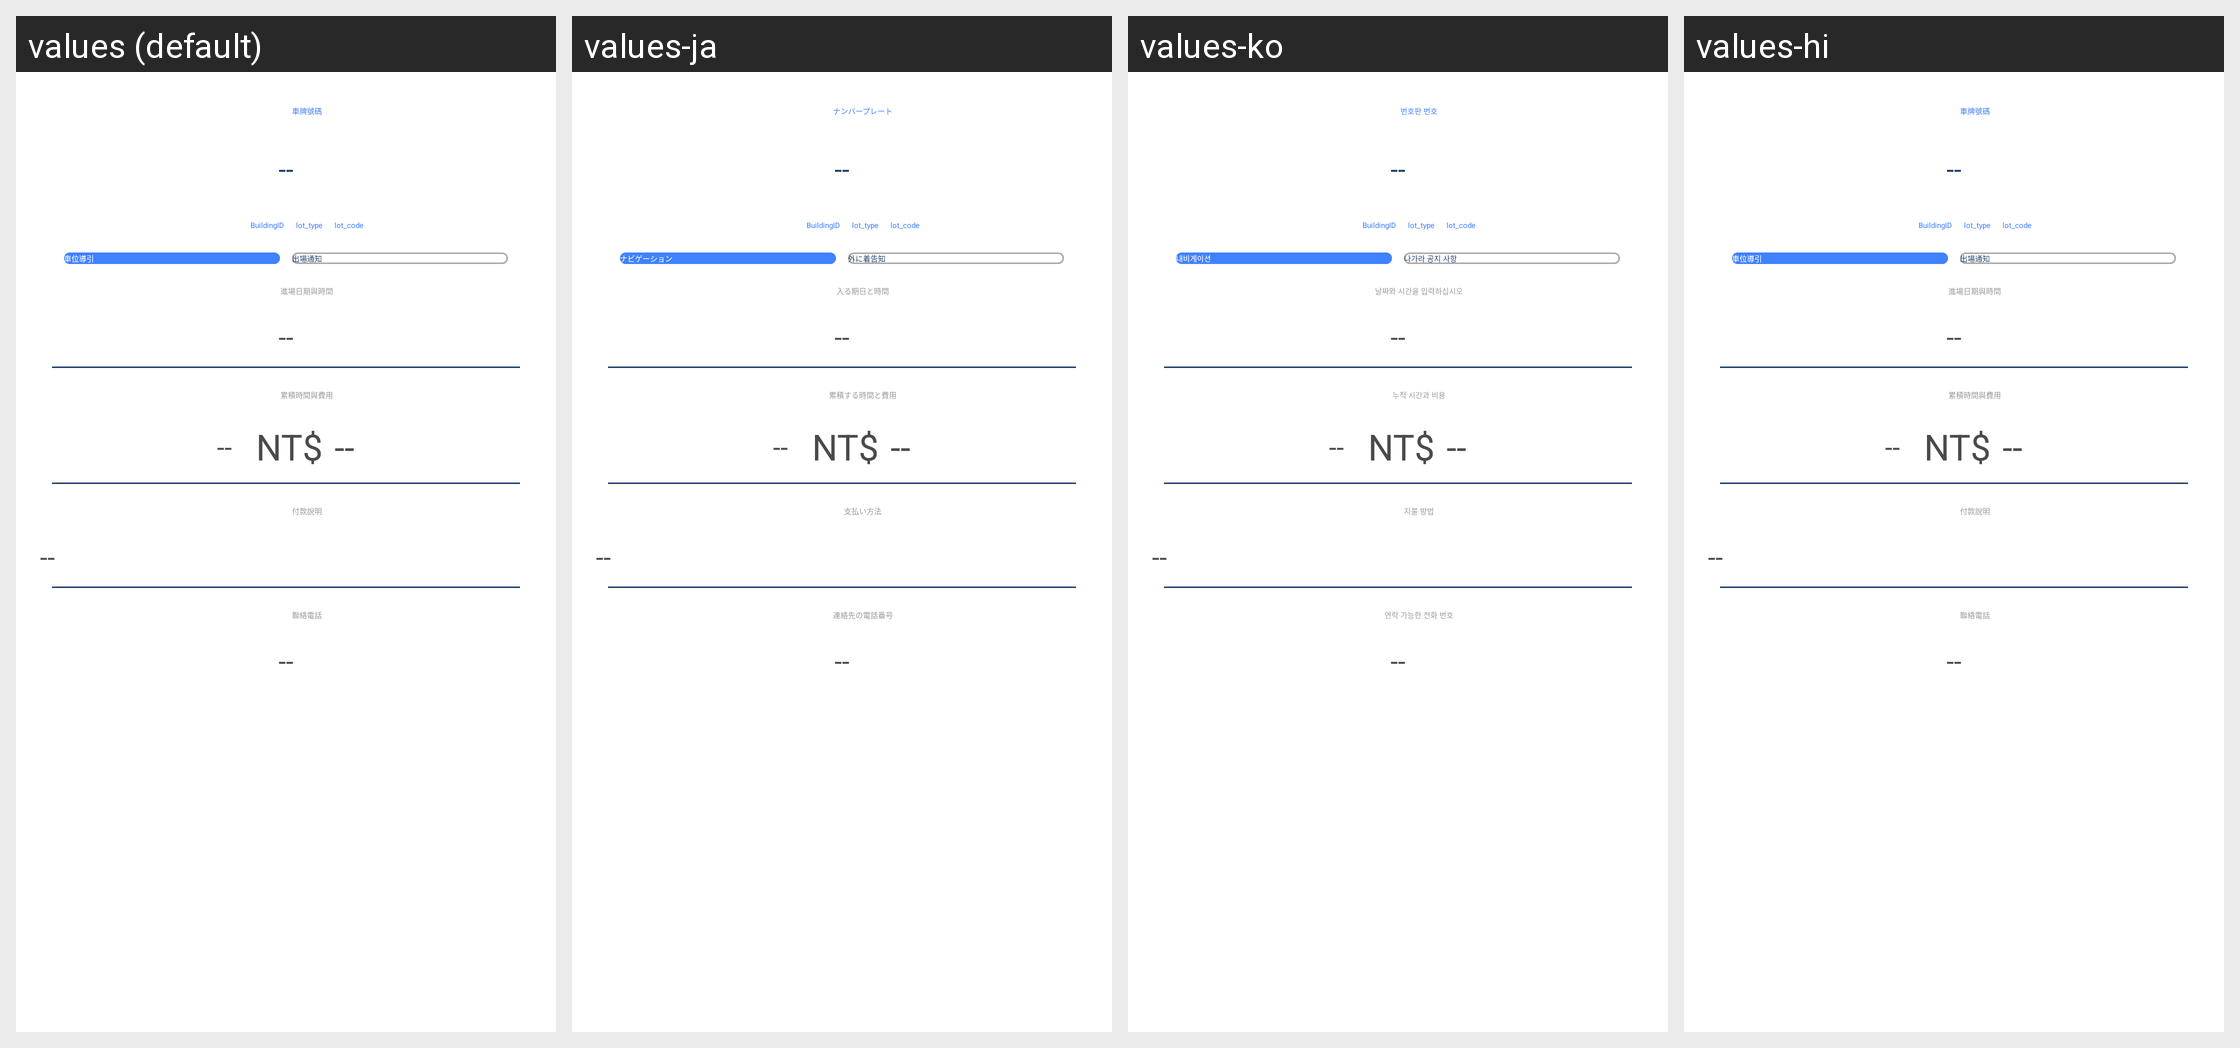

For this localized Android screen grid, give each drawn string resource with its value in every locale shown.
Android screen res/layout/activity_detail.xml rendered under 4 locales, left to right: values (default), values-ja, values-ko, values-hi. Device: Nexus 5 (rendered at 1080×1920; each locale shown at half size, 540×960, under a caption strip naming it); theme AppColorTheme.
Other locales in the repository, not shown: values-af, values-ar, values-bg, values-bn, values-ca, values-cs, values-da, values-de, values-el, values-en, values-en-rGB, values-es, values-es-rES, values-eu, values-fi, values-fr, values-gu, values-hr, values-hu, values-id, values-in, values-it, values-iw, values-ja-rJP, values-kn, values-ko-rKR, values-ml, values-mr, values-ms, values-nb, values-nl, values-pa, values-pl, values-pt, values-pt-rPT, values-ro, values-ru, values-sk, values-sl, values-sv, values-ta, values-te, values-th, values-tl, values-tr, values-uk, values-vi, values-zh, values-zh-rCN, values-zh-rHK, values-zh-rTW.
Strings drawn on this screen, with the default value and each locale's value (text and hints the layout hard-codes, and strings that could not be matched under every locale, appear in the picture but are not listed):

vehicle_licence
  values: 車牌號碼
  values-ja: ナンバープレート
  values-ko: 번호판 번호
  values-hi: 車牌號碼  [not translated; the default value is used]

null_info
  values: --
  values-ja: --
  values-ko: --
  values-hi: --  [not translated; the default value is used]

lot_guide
  values: 車位導引
  values-ja: ナビゲーション
  values-ko: 내비게이션
  values-hi: 車位導引  [not translated; the default value is used]

out_notify
  values: 出場通知
  values-ja: 外に着告知
  values-ko: 나가라 공지 사항
  values-hi: 出場通知  [not translated; the default value is used]

inside_datetime
  values: 進場日期與時間
  values-ja: 入る期日と時間
  values-ko: 날짜와 시간을 입력하십시오
  values-hi: 進場日期與時間  [not translated; the default value is used]

acc_time_and_pay
  values: 累積時間與費用
  values-ja: 累積する時間と費用
  values-ko: 누적 시간과 비용
  values-hi: 累積時間與費用  [not translated; the default value is used]

pay_rule
  values: 付款說明
  values-ja: 支払い方法
  values-ko: 지불 방법
  values-hi: 付款說明  [not translated; the default value is used]

contact_phone
  values: 聯絡電話
  values-ja: 連絡先の電話番号
  values-ko: 연락 가능한 전화 번호
  values-hi: 聯絡電話  [not translated; the default value is used]
